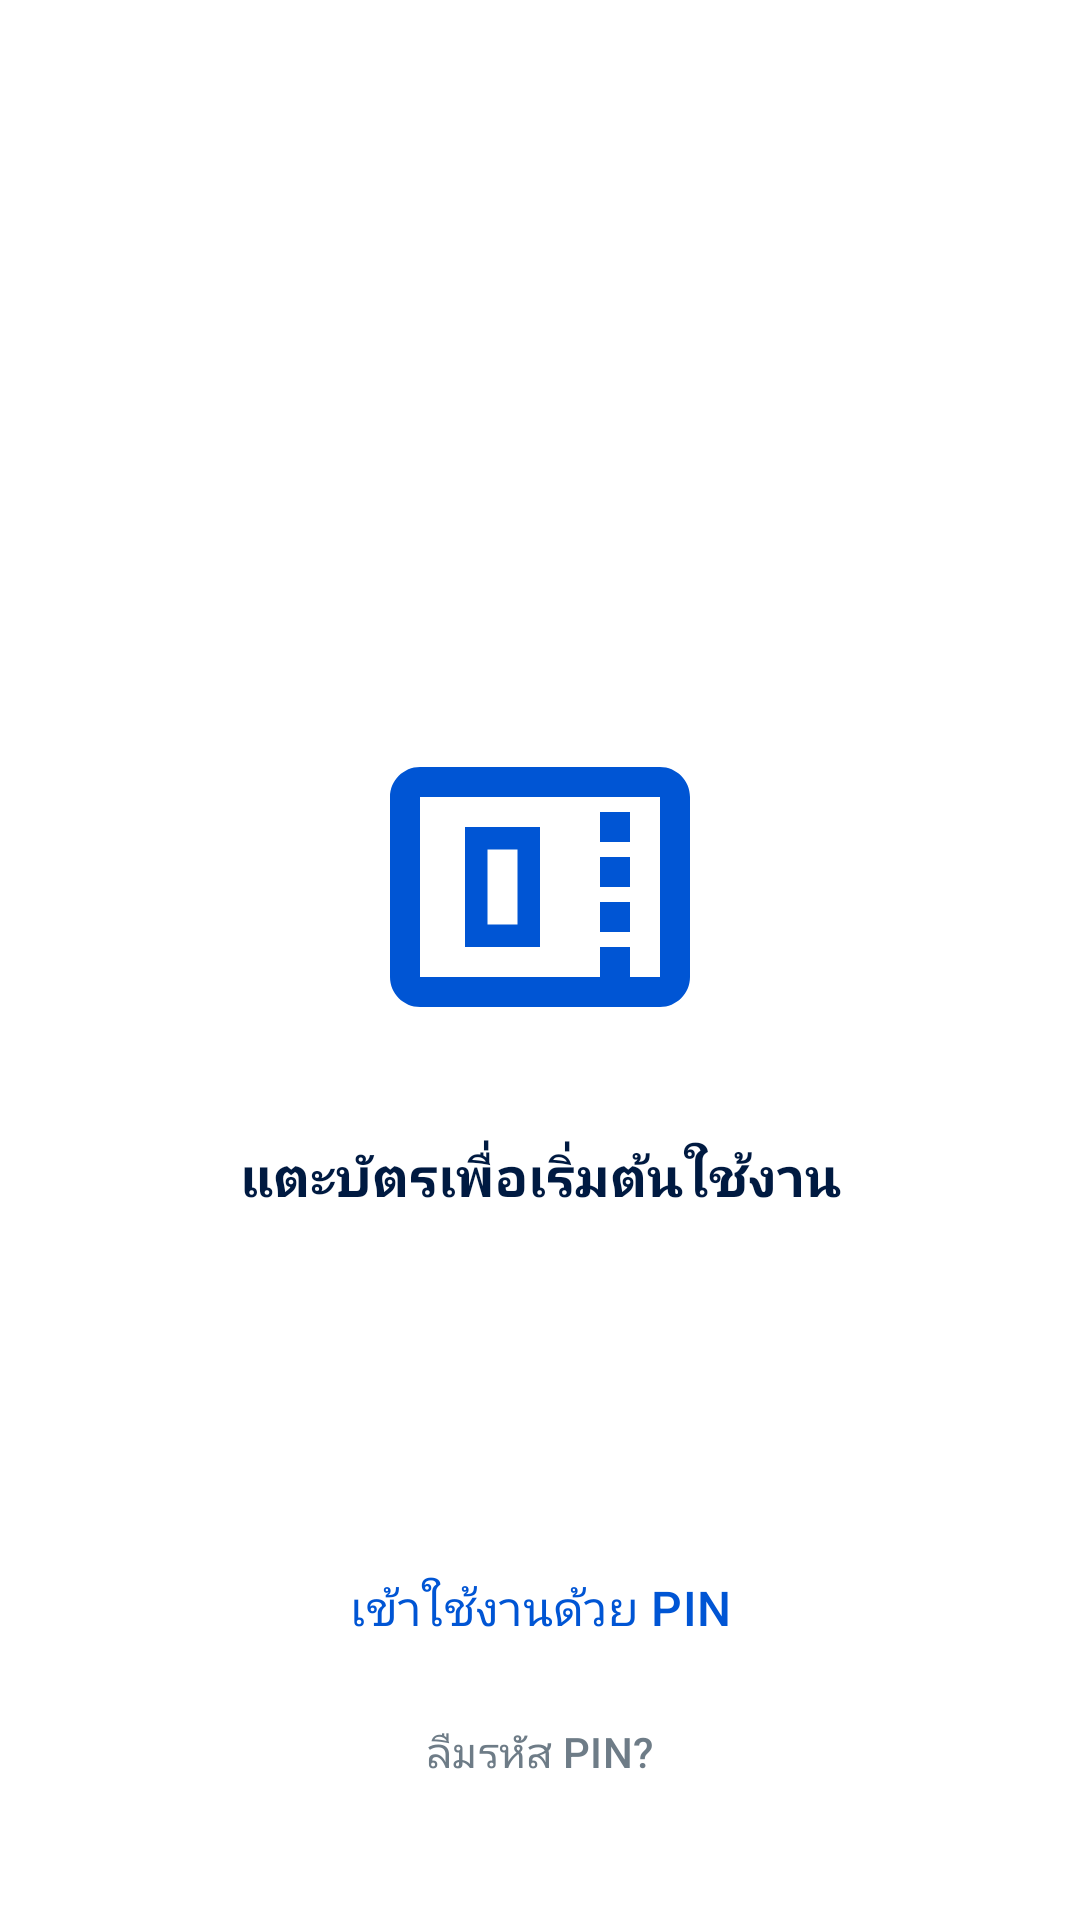

Android layout source for this screen:
<!-- AndroidManifest.xml: application theme Theme.TapPick -->
<!-- res/layout/activity_login.xml -->
<?xml version="1.0" encoding="utf-8"?>
<androidx.constraintlayout.widget.ConstraintLayout xmlns:android="http://schemas.android.com/apk/res/android"
    xmlns:app="http://schemas.android.com/apk/res-auto"
    xmlns:tools="http://schemas.android.com/tools"
    android:id="@+id/main"
    android:layout_width="match_parent"
    android:layout_height="match_parent"
    android:background="@color/white"
    tools:context=".ui.activity.LoginActivity">

    <LinearLayout
        android:layout_width="wrap_content"
        android:layout_height="wrap_content"
        android:gravity="center"
        android:orientation="vertical"
        app:layout_constraintBottom_toBottomOf="parent"
        app:layout_constraintEnd_toEndOf="parent"
        app:layout_constraintStart_toStartOf="parent"
        app:layout_constraintTop_toTopOf="parent">

        <ImageView
            android:id="@+id/ivNfcIcon"
            android:layout_width="120dp"
            android:layout_height="120dp"
            android:src="@drawable/ic_nfc_scan"
            android:clickable="true"
            android:focusable="true"
            android:background="?attr/selectableItemBackgroundBorderless"
            app:tint="@color/primary_blue" />

        <TextView
            android:layout_width="wrap_content"
            android:layout_height="wrap_content"
            android:layout_marginTop="24dp"
            android:text="แตะบัตรเพื่อเริ่มต้นใช้งาน"
            android:textColor="@color/text_title"
            android:textSize="18sp"
            android:textStyle="bold" />

    </LinearLayout>

    <LinearLayout
        android:layout_width="wrap_content"
        android:layout_height="wrap_content"
        android:layout_marginBottom="32dp"
        android:gravity="center"
        android:orientation="vertical"
        app:layout_constraintBottom_toBottomOf="parent"
        app:layout_constraintEnd_toEndOf="parent"
        app:layout_constraintStart_toStartOf="parent">

        <com.google.android.material.button.MaterialButton
            android:id="@+id/btnSwitchToPin"
            style="@style/Widget.Material3.Button.TextButton"
            android:layout_width="wrap_content"
            android:layout_height="wrap_content"
            android:text="เข้าใช้งานด้วย PIN"
            android:textColor="@color/primary_blue"
            android:textSize="16sp" />

        <com.google.android.material.button.MaterialButton
            android:id="@+id/btnForgotPin"
            style="@style/Widget.Material3.Button.TextButton"
            android:layout_width="wrap_content"
            android:layout_height="wrap_content"
            android:text="ลืมรหัส PIN?"
            android:textColor="@color/text_subtitle"
            android:textSize="14sp" />

    </LinearLayout>

</androidx.constraintlayout.widget.ConstraintLayout>
<!-- resources referenced by this layout -->
<resources>
  <color name="primary_blue">#0055D4</color>
  <color name="text_subtitle">#6E7C87</color>
  <color name="text_title">#001A41</color>
  <color name="white">#FFFFFFFF</color>
  <!-- drawable ic_nfc_scan (drawable) -->
  <vector xmlns:android="http://schemas.android.com/apk/res/android"
      android:width="24dp"
      android:height="24dp"
      android:viewportWidth="24"
      android:viewportHeight="24">
      <path
          android:fillColor="#000000"
          android:pathData="M4,20h16c1.1,0 2,-0.9 2,-2V6c0,-1.1 -0.9,-2 -2,-2H4C2.9,4 2,4.9 2,6v12C2,19.1 2.9,20 4,20zM4,6h16v12H4V6zM18,7h-2v2h2V7zM18,10h-2v2h2V10zM18,13h-2v2h2V13zM18,16h-2v2h2V16zM7,8v8h5V8H7zM10.5,14.5h-2v-5h2V14.5z" />
  </vector>
  <style name="Theme.TapPick" parent="Base.Theme.TapPick" />
  <style name="Base.Theme.TapPick" parent="Theme.Material3.DayNight.NoActionBar">
      </style>
</resources>
